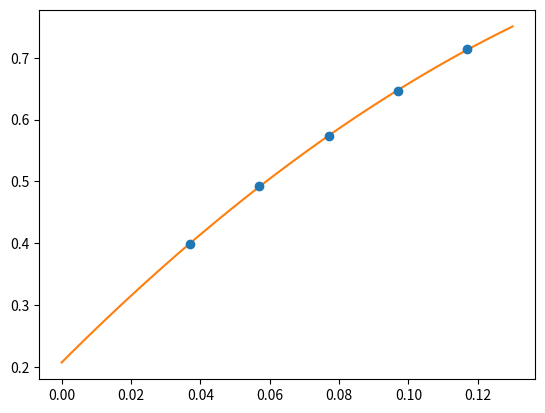

The matplotlib source for this figure:
import numpy as np
from scipy.optimize import curve_fit
from matplotlib import pyplot as plt

def func(x,a,b,c):
    return a*x*x+b*x+c

# PARAMS
w0_phys = 0.17355
mss_phys = 685.8
hc = 197.327
# END OF PARAMS

# INPUT
w0_lat = 1.08461
xi_ren = 4.00

my_arr = np.array([ [0.037, 0.09963, 0.00016],\
[0.057, 0.12333, 0.00014],\
[0.077, 0.14351, 0.00013],\
[0.097, 0.16167, 0.00013],\
[0.117, 0.17848, 0.00012] ])
# END OF INPUT


mss_lat = (w0_phys/w0_lat) * mss_phys / hc

pmean, pcov = curve_fit( func, my_arr[:,0], xi_ren*my_arr[:,1], sigma=xi_ren*my_arr[:,2] )

x_vec = np.linspace(0,0.13,num=50)
y_vec = np.zeros(50)

for ix in range(len(x_vec)):
    y_vec[ix] = func(x_vec[ix],pmean[0],pmean[1],pmean[2])

plt.errorbar(my_arr[:,0],xi_ren*my_arr[:,1],yerr=xi_ren*my_arr[:,2],fmt='o')
plt.plot(x_vec,y_vec)

coeffs = [pmean[0],pmean[1],pmean[2]]
coeffs[2] = coeffs[2] - mss_lat

ms = 0.0
solutions = np.roots(coeffs)
for ii in range( len(solutions) ): # FOR SECURITY
    if solutions[ii] <  0.2  and solutions[ii] >  0.01  :
        ms = np.real(solutions[ii])
        break
print(ms)
plt.show()
